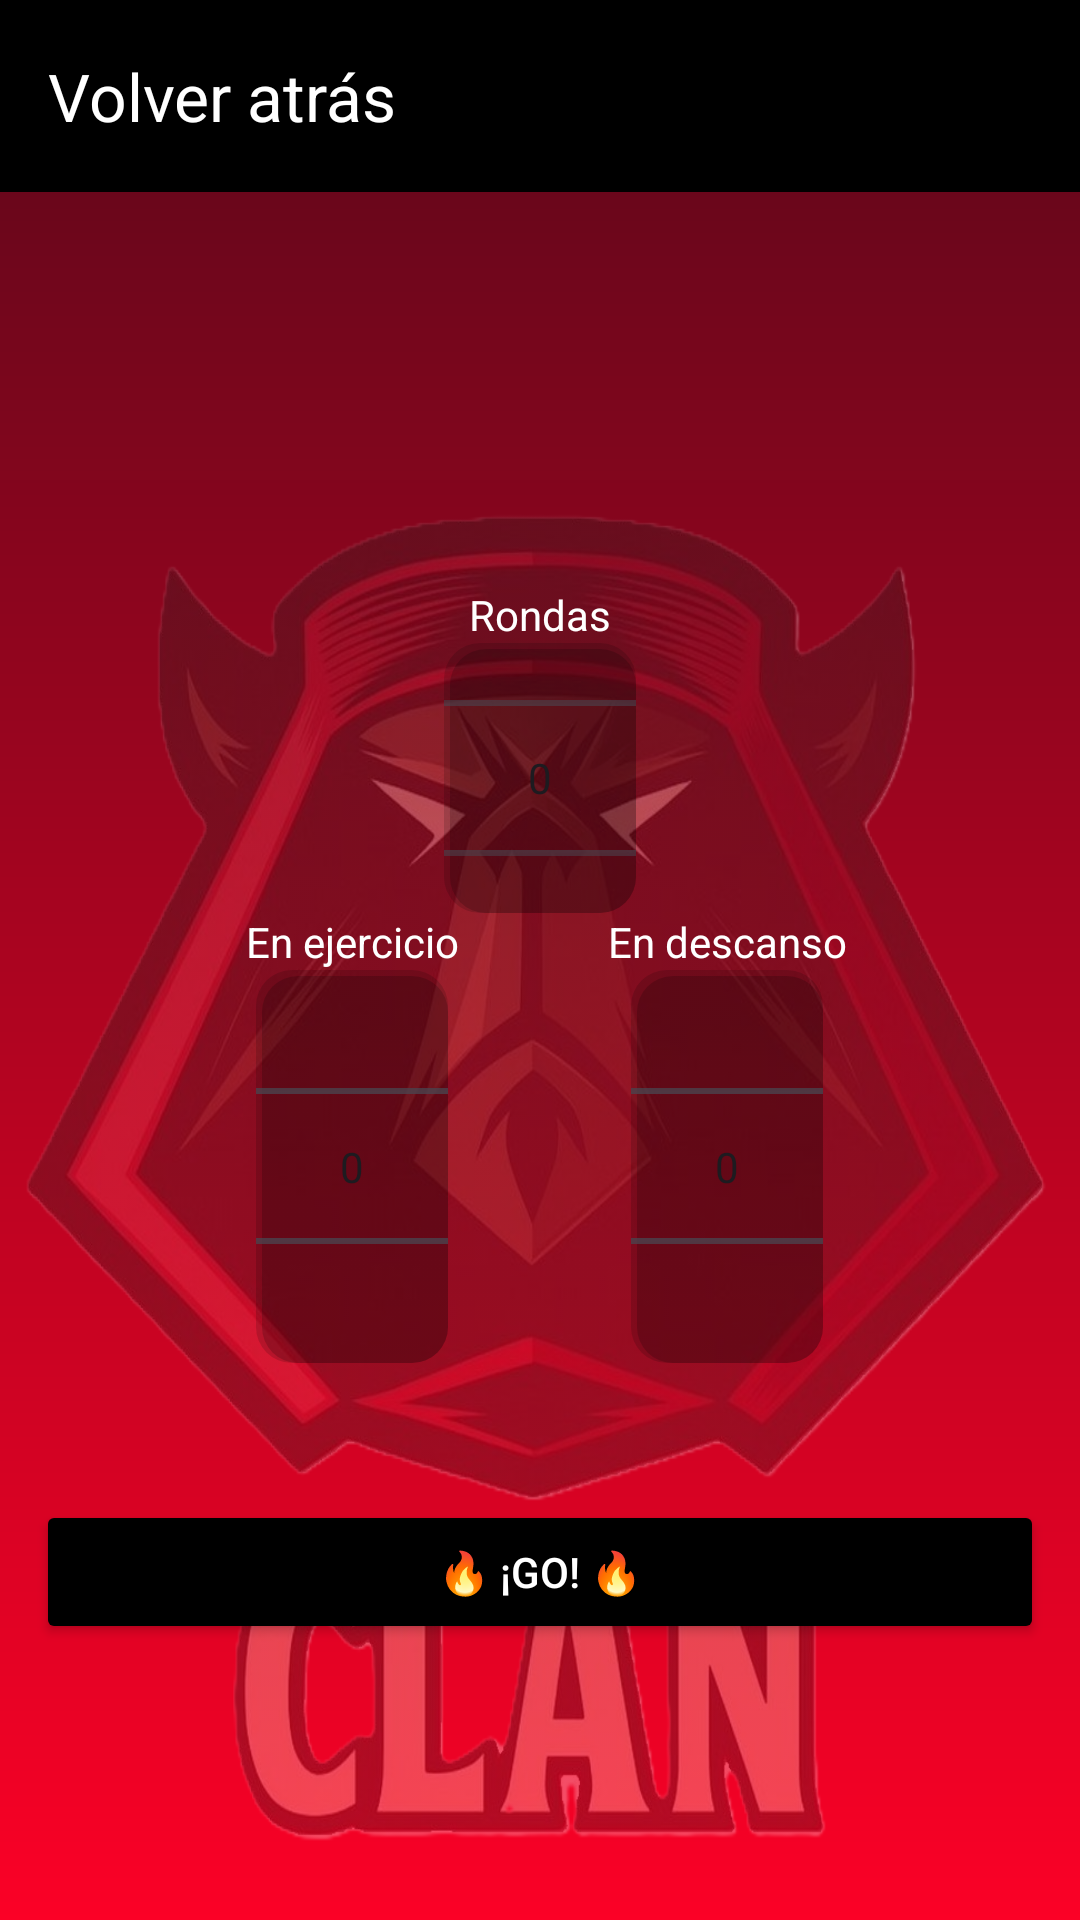

Layout XML and referenced resources for this Android screen:
<!-- AndroidManifest.xml: application theme Theme.Clan_Salgueiro -->
<!-- res/layout/activity_tabata_prev.xml -->
<?xml version="1.0" encoding="utf-8"?>
<androidx.constraintlayout.widget.ConstraintLayout xmlns:android="http://schemas.android.com/apk/res/android"
    xmlns:app="http://schemas.android.com/apk/res-auto"
    android:id="@+id/tabata_prev"

    android:layout_width="match_parent"
    android:layout_height="match_parent"

    android:background="@drawable/degradado">

    <ImageView
        android:layout_width="400dp"
        android:layout_height="500dp"
        android:background="@drawable/imagen_alpha"

        android:layout_marginTop="50dp"

        app:layout_constraintStart_toStartOf="parent"
        app:layout_constraintEnd_toEndOf="parent"
        app:layout_constraintTop_toBottomOf="@id/toolbar_tabata_prev"/>

    <androidx.appcompat.widget.Toolbar
        android:id="@+id/toolbar_tabata_prev"

        android:layout_width="match_parent"
        android:layout_height="wrap_content"

        android:theme="@style/ThemeOverlay.AppCompat.Dark.ActionBar"
        app:title="Volver atrás"

        app:titleTextColor="@android:color/white"
        android:background="@color/black"

        app:layout_constraintEnd_toEndOf="parent"
        app:layout_constraintStart_toStartOf="parent"
        app:layout_constraintTop_toTopOf="parent"/>


    <LinearLayout
        android:id="@+id/box1_tabata_prev"

        android:layout_width="match_parent"
        android:layout_height="350dp"
        android:gravity="center"
        android:orientation="vertical"


        android:layout_marginTop="150dp"
        android:layout_marginRight="12dp"
        android:layout_marginLeft="12dp"

        app:layout_constraintStart_toStartOf="parent"
        app:layout_constraintEnd_toEndOf="parent"
        app:layout_constraintTop_toTopOf="parent">

        <TextView
            android:layout_width="wrap_content"
            android:layout_height="wrap_content"

            android:text="Rondas"
            android:textColor="@color/white"

            android:gravity="center"/>

        <NumberPicker
            android:id="@+id/numpickrondas_tabata_prev"
            android:layout_width="wrap_content"
            android:layout_height="90dp"
            android:background="@drawable/shadows"/>

        <LinearLayout
            android:layout_width="match_parent"
            android:layout_height="150dp"
            android:gravity="center"
            android:orientation="horizontal"

            android:layout_marginLeft="35dp"
            android:layout_marginRight="35dp">

            <LinearLayout
                android:layout_width="125dp"
                android:layout_height="match_parent"
                android:gravity="center"
                android:orientation="vertical">

                <TextView
                    android:layout_width="match_parent"
                    android:layout_height="wrap_content"

                    android:text="En ejercicio"
                    android:textColor="@color/white"

                    android:gravity="center"/>

                <NumberPicker
                    android:id="@+id/numpicksegundos_trabajo_tabata_prev"
                    android:layout_width="wrap_content"
                    android:layout_height="wrap_content"
                    android:background="@drawable/shadows"/>



            </LinearLayout>

            <LinearLayout
                android:layout_width="125dp"
                android:layout_height="match_parent"
                android:gravity="center"
                android:orientation="vertical">

                <TextView
                    android:layout_width="match_parent"
                    android:layout_height="wrap_content"

                    android:text="En descanso"
                    android:textColor="@color/white"

                    android:gravity="center"/>

                <NumberPicker
                    android:id="@+id/numpicksegundos_descanso_tabata_prev"
                    android:layout_width="wrap_content"
                    android:layout_height="wrap_content"
                    android:background="@drawable/shadows"/>

            </LinearLayout>

        </LinearLayout>

    </LinearLayout>

    <Button
        android:id="@+id/bottom1_tabata_prev"
        android:layout_width="match_parent"
        android:layout_height="wrap_content"

        android:textColor="@color/white"
        android:backgroundTint="@color/black"
        android:text="🔥 ¡GO! 🔥"

        android:layout_marginLeft="12dp"
        android:layout_marginRight="12dp"

        app:layout_constraintTop_toBottomOf="@id/box1_tabata_prev"/>

</androidx.constraintlayout.widget.ConstraintLayout>
<!-- resources referenced by this layout -->
<resources>
  <color name="black">#FF000000</color>
  <color name="white">#FFFFFFFF</color>
  <!-- drawable degradado (drawable) -->
  <?xml version="1.0" encoding="utf-8"?>
  <shape xmlns:android="http://schemas.android.com/apk/res/android"
      android:shape="rectangle">
  
  
      <gradient
          android:startColor="#FB0126"
          android:endColor="#5A071A"
          android:angle="90"/>
  </shape>
  <!-- drawable imagen_alpha (drawable) -->
  <?xml version="1.0" encoding="utf-8"?>
  <bitmap xmlns:android="http://schemas.android.com/apk/res/android"
      android:src="@drawable/salgueiroicon1"
      android:alpha=".3">
  
  </bitmap>
  <!-- drawable shadows (drawable) -->
  <?xml version="1.0" encoding="utf-8"?>
  <layer-list xmlns:android="http://schemas.android.com/apk/res/android">
  
      <item>
          <shape android:shape="rectangle">
              <solid android:color="#26000000"/>
              <corners android:radius="12dp"/>
          </shape>
      </item>
  
      <item android:left="2dp" android:top="2dp">
          <shape android:shape="rectangle">
              <solid android:color="#2D000000"/>
              <corners android:radius="12dp"/>
          </shape>
      </item>
  
  </layer-list>
  <style name="Theme.Clan_Salgueiro" parent="Base.Theme.Clan_Salgueiro" />
  <!-- drawable salgueiroicon1: png bitmap (drawable, 708586 bytes) -->
  <style name="Base.Theme.Clan_Salgueiro" parent="Theme.Material3.DayNight.NoActionBar">
          
          
      </style>
</resources>
